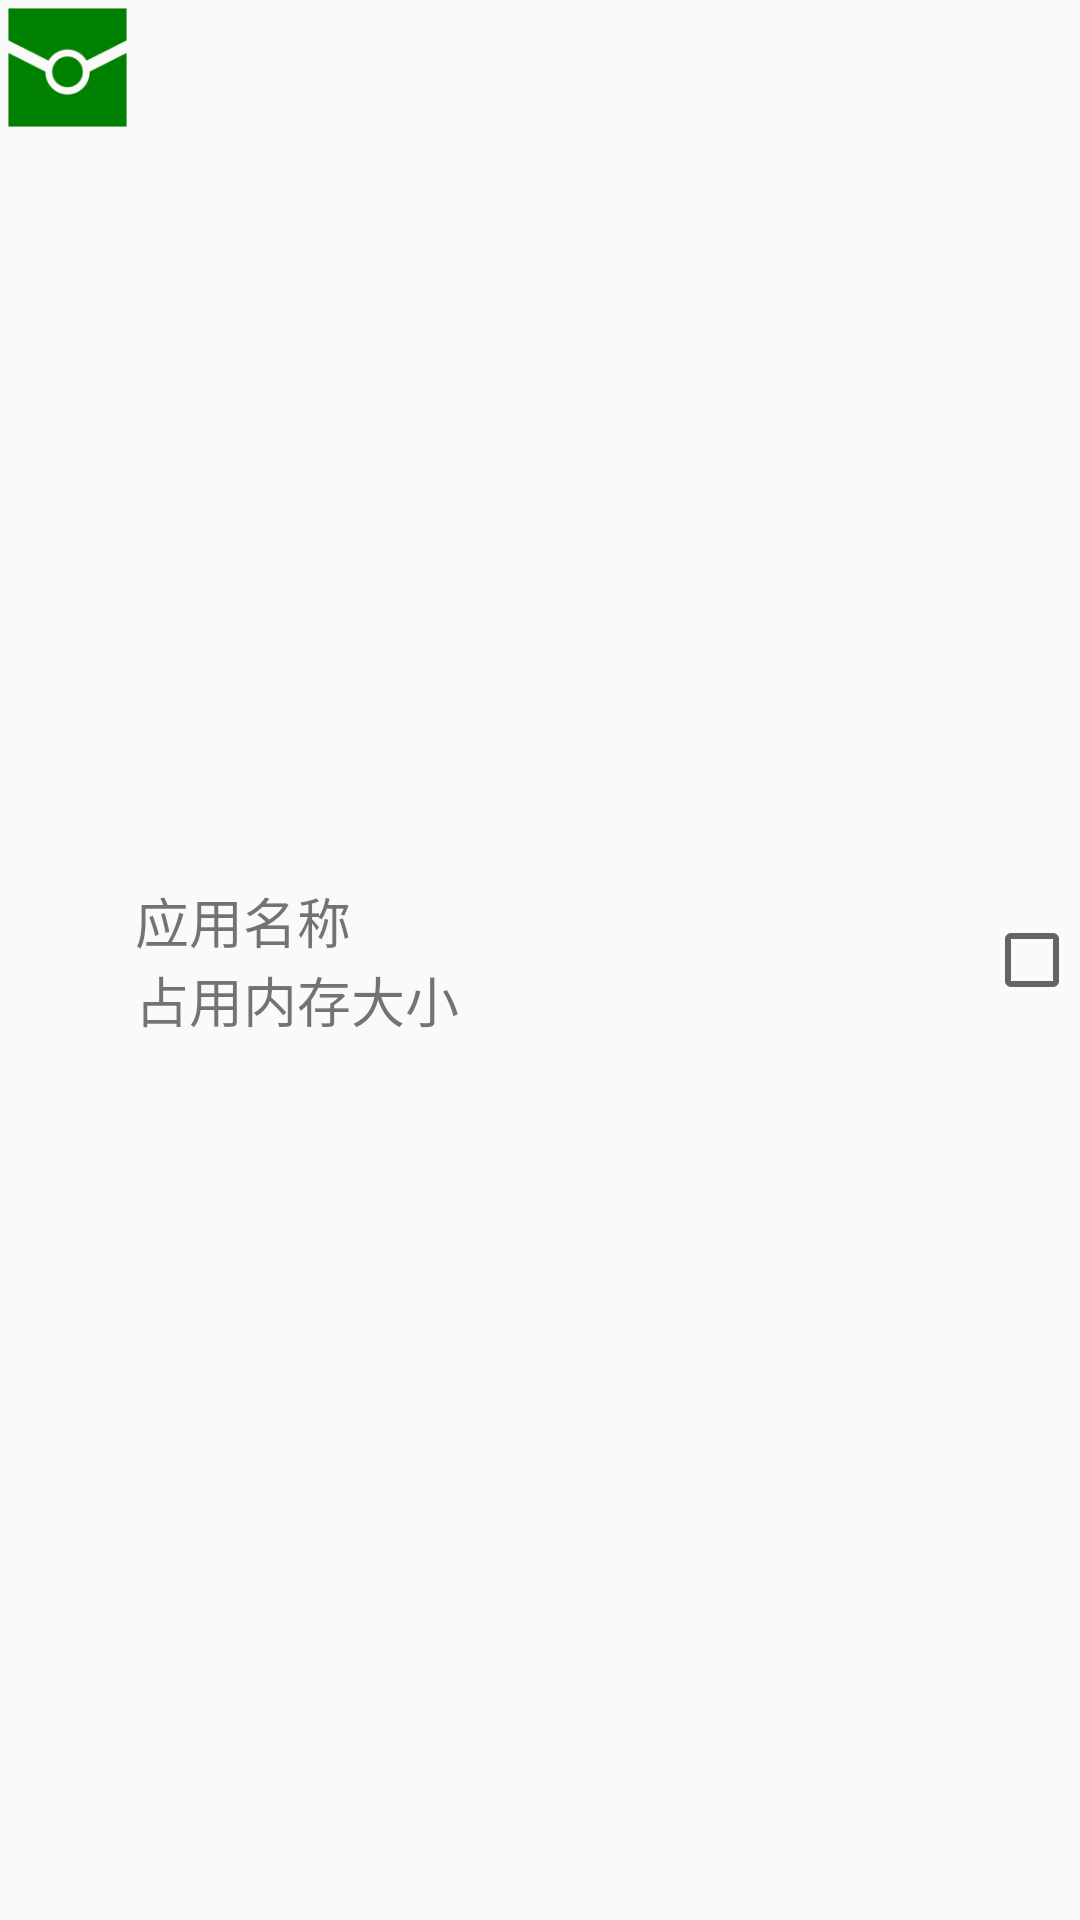

Produce the Android XML layout that renders to this screen, including the resource entries it uses.
<!-- AndroidManifest.xml: application theme AppTheme -->
<!-- res/layout/listview_process_item.xml -->
<?xml version="1.0" encoding="utf-8"?>
<RelativeLayout xmlns:android="http://schemas.android.com/apk/res/android"
    android:layout_width="match_parent"
    android:layout_height="wrap_content"
    android:orientation="vertical" >

    <ImageView
        android:id="@+id/iv_icon"
        android:layout_width="45dp"
        android:layout_height="45dp"
        android:background="@drawable/ic_launcher" />

    <LinearLayout
        android:layout_width="wrap_content"
        android:layout_height="wrap_content"
        android:layout_centerVertical="true"
        android:layout_toRightOf="@+id/iv_icon"
        android:orientation="vertical" >

        <TextView
            android:id="@+id/tv_name"
            android:layout_width="wrap_content"
            android:layout_height="wrap_content"
            android:text="应用名称"
            android:textSize="18sp" />

        <TextView
            android:id="@+id/tv_memory_info"
            android:layout_width="wrap_content"
            android:layout_height="wrap_content"
            android:text="占用内存大小"
            android:textSize="18sp" />
    </LinearLayout>

    <CheckBox
        android:id="@+id/cb_box"
        android:layout_width="wrap_content"
        android:layout_height="wrap_content"
        android:layout_alignParentRight="true"
        android:layout_centerVertical="true"
        android:clickable="false"
        android:focusable="false" />

</RelativeLayout>
<!-- resources referenced by this layout -->
<resources>
  <!-- drawable ic_launcher: png bitmap (drawable-hdpi, 996 bytes) -->
  <style name="AppTheme" parent="AppBaseTheme">
          <item name="windowNoTitle">true</item>
          
      </style>
  <style name="AppBaseTheme" parent="Theme.AppCompat.Light">
          
      </style>
</resources>
